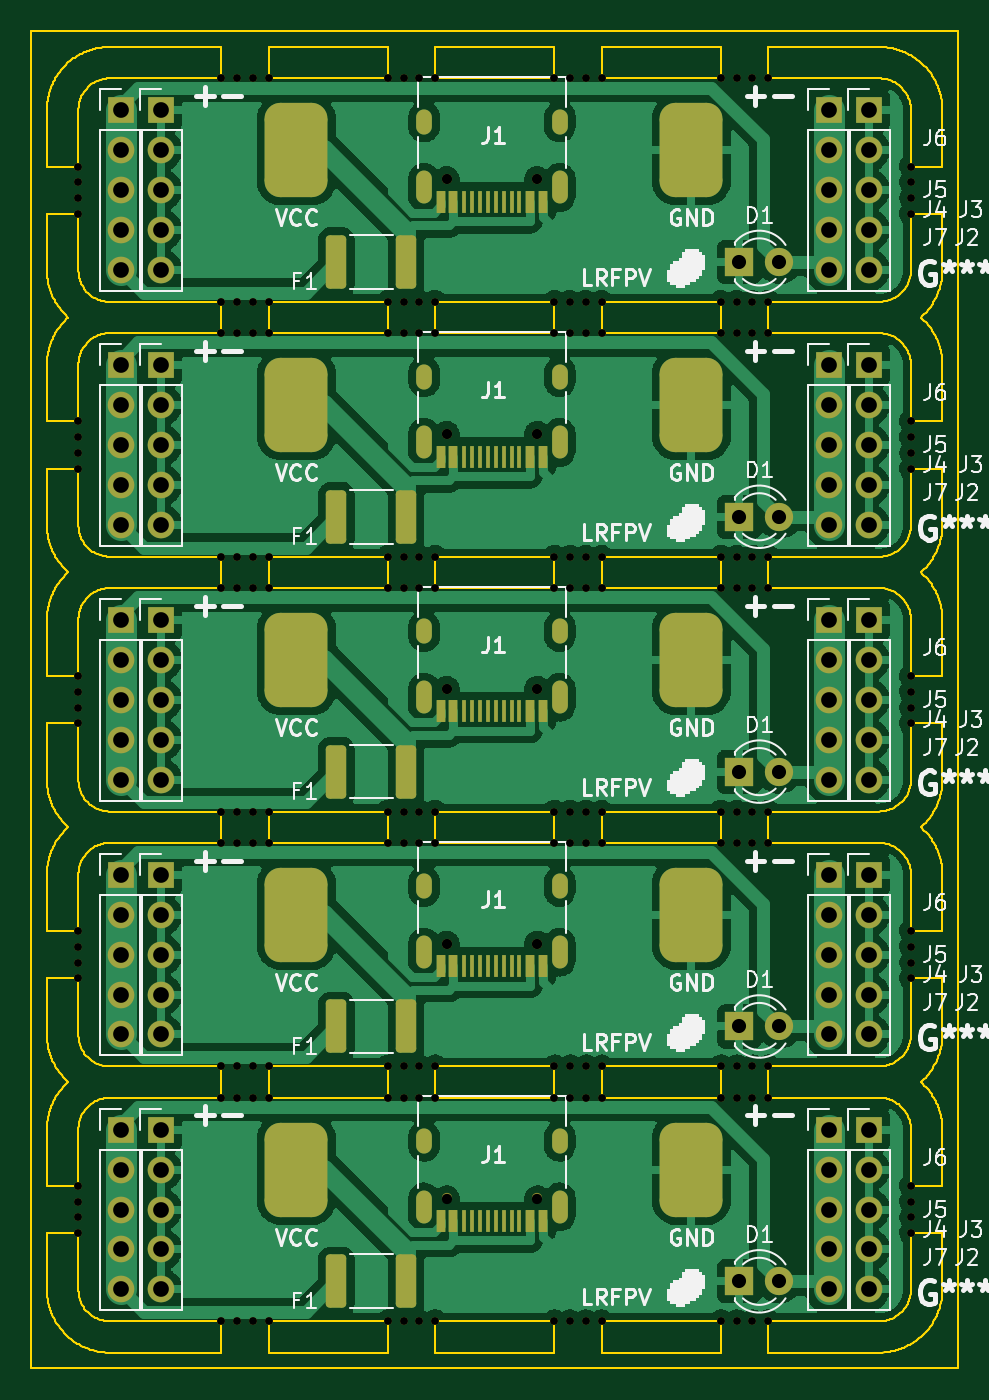
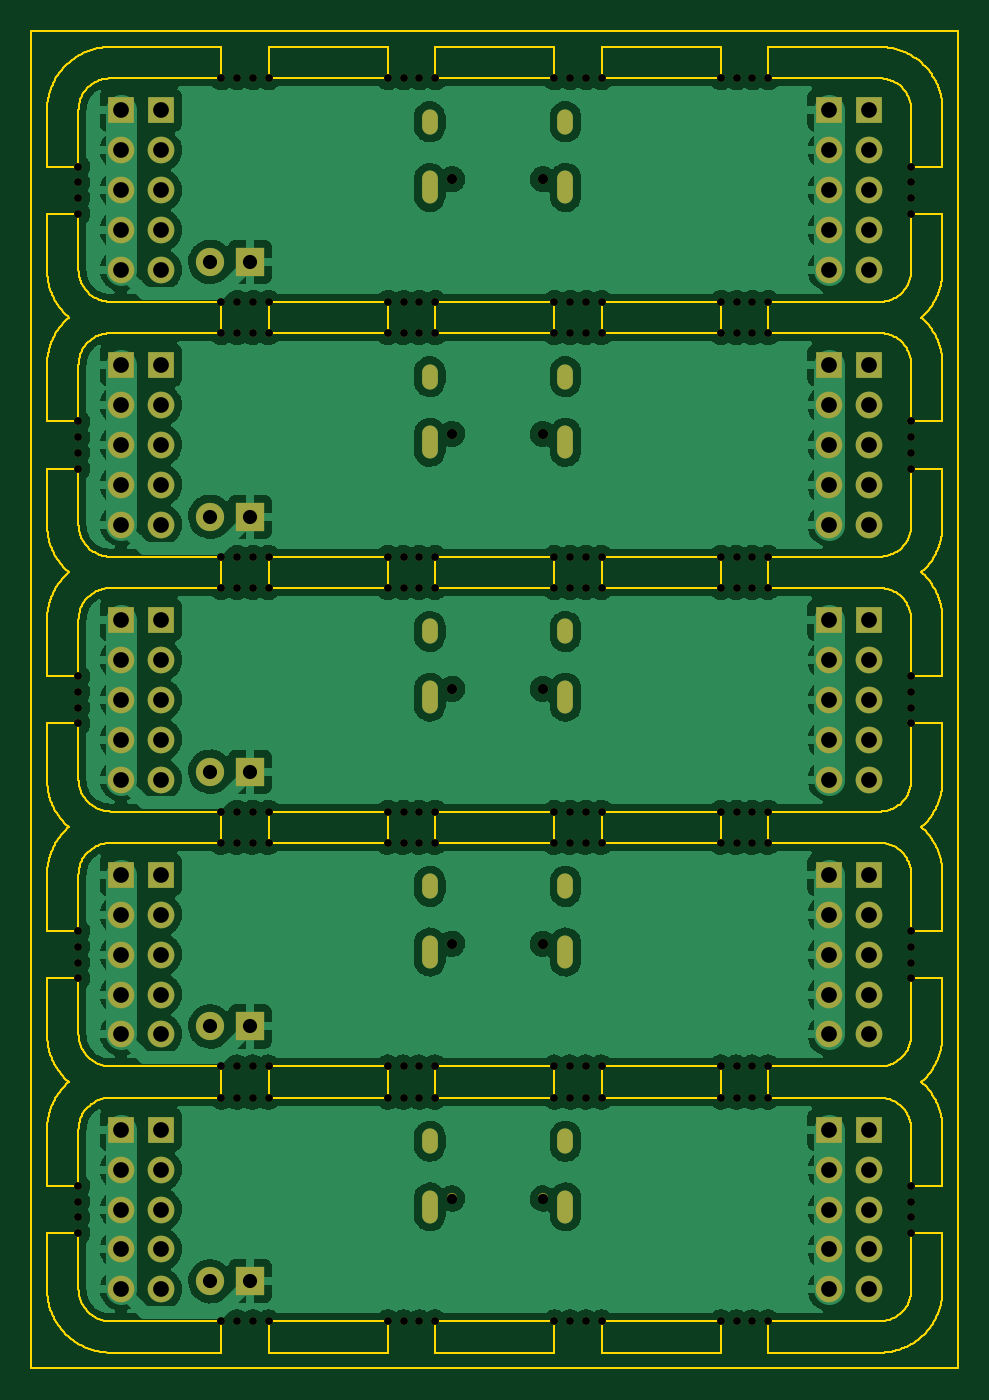
Circuit board: 11 layer files. Board 59.0 x 85.1 mm.
- bottom_copper: panel-B_Cu.gbr (310442 bytes)
- bottom_mask: panel-B_Mask.gbr (15873 bytes)
- paste: panel-B_Paste.gbr (506 bytes)
- bottom_silk: panel-B_Silkscreen.gbr (507 bytes)
- outline: panel-Edge_Cuts.gbr (74508 bytes)
- top_copper: panel-F_Cu.gbr (257203 bytes)
- top_mask: panel-F_Mask.gbr (19579 bytes)
- paste: panel-F_Paste.gbr (4227 bytes)
- top_silk: panel-F_Silkscreen.gbr (52462 bytes)
- drill: panel-NPTH.drl (3777 bytes)
- drill: panel-PTH.drl (3156 bytes)

=== bottom_copper: panel-B_Cu.gbr (310442 bytes, source omitted) ===
=== bottom_mask: panel-B_Mask.gbr (15873 bytes, source omitted) ===
=== paste: panel-B_Paste.gbr ===
%TF.GenerationSoftware,KiCad,Pcbnew,6.0.5-a6ca702e91~116~ubuntu22.04.1*%
%TF.CreationDate,2022-06-10T16:35:41-05:00*%
%TF.ProjectId,panel,70616e65-6c2e-46b6-9963-61645f706362,rev?*%
%TF.SameCoordinates,Original*%
%TF.FileFunction,Paste,Bot*%
%TF.FilePolarity,Positive*%
%FSLAX46Y46*%
G04 Gerber Fmt 4.6, Leading zero omitted, Abs format (unit mm)*
G04 Created by KiCad (PCBNEW 6.0.5-a6ca702e91~116~ubuntu22.04.1) date 2022-06-10 16:35:41*
%MOMM*%
%LPD*%
G01*
G04 APERTURE LIST*
G04 APERTURE END LIST*
M02*

=== bottom_silk: panel-B_Silkscreen.gbr ===
%TF.GenerationSoftware,KiCad,Pcbnew,6.0.5-a6ca702e91~116~ubuntu22.04.1*%
%TF.CreationDate,2022-06-10T16:35:41-05:00*%
%TF.ProjectId,panel,70616e65-6c2e-46b6-9963-61645f706362,rev?*%
%TF.SameCoordinates,Original*%
%TF.FileFunction,Legend,Bot*%
%TF.FilePolarity,Positive*%
%FSLAX46Y46*%
G04 Gerber Fmt 4.6, Leading zero omitted, Abs format (unit mm)*
G04 Created by KiCad (PCBNEW 6.0.5-a6ca702e91~116~ubuntu22.04.1) date 2022-06-10 16:35:41*
%MOMM*%
%LPD*%
G01*
G04 APERTURE LIST*
G04 APERTURE END LIST*
M02*

=== outline: panel-Edge_Cuts.gbr (74508 bytes, source omitted) ===
=== top_copper: panel-F_Cu.gbr (257203 bytes, source omitted) ===
=== top_mask: panel-F_Mask.gbr (19579 bytes, source omitted) ===
=== paste: panel-F_Paste.gbr ===
%TF.GenerationSoftware,KiCad,Pcbnew,6.0.5-a6ca702e91~116~ubuntu22.04.1*%
%TF.CreationDate,2022-06-10T16:35:41-05:00*%
%TF.ProjectId,panel,70616e65-6c2e-46b6-9963-61645f706362,rev?*%
%TF.SameCoordinates,Original*%
%TF.FileFunction,Paste,Top*%
%TF.FilePolarity,Positive*%
%FSLAX46Y46*%
G04 Gerber Fmt 4.6, Leading zero omitted, Abs format (unit mm)*
G04 Created by KiCad (PCBNEW 6.0.5-a6ca702e91~116~ubuntu22.04.1) date 2022-06-10 16:35:41*
%MOMM*%
%LPD*%
G01*
G04 APERTURE LIST*
G04 Aperture macros list*
%AMRoundRect*
0 Rectangle with rounded corners*
0 $1 Rounding radius*
0 $2 $3 $4 $5 $6 $7 $8 $9 X,Y pos of 4 corners*
0 Add a 4 corners polygon primitive as box body*
4,1,4,$2,$3,$4,$5,$6,$7,$8,$9,$2,$3,0*
0 Add four circle primitives for the rounded corners*
1,1,$1+$1,$2,$3*
1,1,$1+$1,$4,$5*
1,1,$1+$1,$6,$7*
1,1,$1+$1,$8,$9*
0 Add four rect primitives between the rounded corners*
20,1,$1+$1,$2,$3,$4,$5,0*
20,1,$1+$1,$4,$5,$6,$7,0*
20,1,$1+$1,$6,$7,$8,$9,0*
20,1,$1+$1,$8,$9,$2,$3,0*%
G04 Aperture macros list end*
%ADD10RoundRect,1.000000X-1.000000X-2.000000X1.000000X-2.000000X1.000000X2.000000X-1.000000X2.000000X0*%
%ADD11R,0.600000X1.450000*%
%ADD12R,0.300000X1.450000*%
%ADD13RoundRect,0.250000X0.400000X1.450000X-0.400000X1.450000X-0.400000X-1.450000X0.400000X-1.450000X0*%
G04 APERTURE END LIST*
D10*
%TO.C,J7*%
X57022328Y-22572000D03*
%TD*%
%TO.C,J7*%
X57022328Y-71244000D03*
%TD*%
%TO.C,J6*%
X31876328Y-71244000D03*
%TD*%
%TO.C,J6*%
X31876328Y-55020000D03*
%TD*%
D11*
%TO.C,J1*%
X47572328Y-42079000D03*
X46772328Y-42079000D03*
D12*
X45572328Y-42079000D03*
X44572328Y-42079000D03*
X44072328Y-42079000D03*
X43072328Y-42079000D03*
D11*
X41872328Y-42079000D03*
X41072328Y-42079000D03*
X41072328Y-42079000D03*
X41872328Y-42079000D03*
D12*
X42572328Y-42079000D03*
X43572328Y-42079000D03*
X45072328Y-42079000D03*
X46072328Y-42079000D03*
D11*
X46772328Y-42079000D03*
X47572328Y-42079000D03*
%TD*%
D10*
%TO.C,J6*%
X31876328Y-38796000D03*
%TD*%
%TO.C,J7*%
X57022328Y-55020000D03*
%TD*%
D13*
%TO.C,F1*%
X38866328Y-78356000D03*
X34416328Y-78356000D03*
%TD*%
%TO.C,F1*%
X38866328Y-62132000D03*
X34416328Y-62132000D03*
%TD*%
D10*
%TO.C,J7*%
X57022328Y-38796000D03*
%TD*%
D13*
%TO.C,F1*%
X38866328Y-45908000D03*
X34416328Y-45908000D03*
%TD*%
D11*
%TO.C,J1*%
X47572328Y-58303000D03*
X46772328Y-58303000D03*
D12*
X45572328Y-58303000D03*
X44572328Y-58303000D03*
X44072328Y-58303000D03*
X43072328Y-58303000D03*
D11*
X41872328Y-58303000D03*
X41072328Y-58303000D03*
X41072328Y-58303000D03*
X41872328Y-58303000D03*
D12*
X42572328Y-58303000D03*
X43572328Y-58303000D03*
X45072328Y-58303000D03*
X46072328Y-58303000D03*
D11*
X46772328Y-58303000D03*
X47572328Y-58303000D03*
%TD*%
D10*
%TO.C,J6*%
X31876328Y-22572000D03*
%TD*%
D11*
%TO.C,J1*%
X47572328Y-25855000D03*
X46772328Y-25855000D03*
D12*
X45572328Y-25855000D03*
X44572328Y-25855000D03*
X44072328Y-25855000D03*
X43072328Y-25855000D03*
D11*
X41872328Y-25855000D03*
X41072328Y-25855000D03*
X41072328Y-25855000D03*
X41872328Y-25855000D03*
D12*
X42572328Y-25855000D03*
X43572328Y-25855000D03*
X45072328Y-25855000D03*
X46072328Y-25855000D03*
D11*
X46772328Y-25855000D03*
X47572328Y-25855000D03*
%TD*%
D10*
%TO.C,J7*%
X57022328Y-87468000D03*
%TD*%
D11*
%TO.C,J1*%
X47572328Y-74527000D03*
X46772328Y-74527000D03*
D12*
X45572328Y-74527000D03*
X44572328Y-74527000D03*
X44072328Y-74527000D03*
X43072328Y-74527000D03*
D11*
X41872328Y-74527000D03*
X41072328Y-74527000D03*
X41072328Y-74527000D03*
X41872328Y-74527000D03*
D12*
X42572328Y-74527000D03*
X43572328Y-74527000D03*
X45072328Y-74527000D03*
X46072328Y-74527000D03*
D11*
X46772328Y-74527000D03*
X47572328Y-74527000D03*
%TD*%
%TO.C,J1*%
X47572328Y-90751000D03*
X46772328Y-90751000D03*
D12*
X45572328Y-90751000D03*
X44572328Y-90751000D03*
X44072328Y-90751000D03*
X43072328Y-90751000D03*
D11*
X41872328Y-90751000D03*
X41072328Y-90751000D03*
X41072328Y-90751000D03*
X41872328Y-90751000D03*
D12*
X42572328Y-90751000D03*
X43572328Y-90751000D03*
X45072328Y-90751000D03*
X46072328Y-90751000D03*
D11*
X46772328Y-90751000D03*
X47572328Y-90751000D03*
%TD*%
D13*
%TO.C,F1*%
X38866328Y-94580000D03*
X34416328Y-94580000D03*
%TD*%
D10*
%TO.C,J6*%
X31876328Y-87468000D03*
%TD*%
D13*
%TO.C,F1*%
X38866328Y-29684000D03*
X34416328Y-29684000D03*
%TD*%
M02*

=== top_silk: panel-F_Silkscreen.gbr (52462 bytes, source omitted) ===
=== drill: panel-NPTH.drl ===
M48
; DRILL file {KiCad 6.0.5-a6ca702e91~116~ubuntu22.04.1} date Fri 10 Jun 2022 04:35:39 PM CDT
; FORMAT={-:-/ absolute / inch / decimal}
; #@! TF.CreationDate,2022-06-10T16:35:39-05:00
; #@! TF.GenerationSoftware,Kicad,Pcbnew,6.0.5-a6ca702e91~116~ubuntu22.04.1
; #@! TF.FileFunction,NonPlated,1,2,NPTH
FMAT,2
INCH
; #@! TA.AperFunction,NonPlated,NPTH,ComponentDrill
T1C0.0197
; #@! TA.AperFunction,NonPlated,NPTH,ComponentDrill
T2C0.0256
%
G90
G05
T1
X0.7087Y-1.0477
X0.7087Y-1.6865
X0.7087Y-2.3252
X0.7087Y-2.9639
X0.7087Y-3.6026
X0.7087Y-1.0083
X0.7087Y-1.6471
X0.7087Y-2.2858
X0.7087Y-2.9246
X0.7087Y-3.5633
X0.7087Y-0.969
X0.7087Y-1.6078
X0.7087Y-2.8852
X0.7087Y-2.2465
X0.7087Y-3.5239
X0.7087Y-0.9296
X0.7087Y-1.5684
X0.7087Y-2.2071
X0.7087Y-2.8458
X0.7087Y-3.4845
X1.0669Y-0.7087
X1.0669Y-1.2686
X1.0669Y-1.3473
X1.0669Y-1.9074
X1.0669Y-1.9863
X1.0669Y-2.5461
X1.0669Y-2.6249
X1.0669Y-3.1849
X1.0669Y-3.2635
X1.0669Y-3.8236
X1.1063Y-0.7087
X1.1063Y-1.2686
X1.1063Y-1.3473
X1.1063Y-1.9074
X1.1063Y-1.9863
X1.1063Y-2.5461
X1.1063Y-2.6249
X1.1063Y-3.1849
X1.1063Y-3.2635
X1.1063Y-3.8236
X1.1457Y-0.7087
X1.1457Y-1.2686
X1.1457Y-1.3473
X1.1457Y-1.9074
X1.1457Y-1.9863
X1.1457Y-2.5461
X1.1457Y-2.6249
X1.1457Y-3.1849
X1.1457Y-3.2635
X1.1457Y-3.8236
X1.185Y-0.7087
X1.185Y-1.2686
X1.185Y-1.3473
X1.185Y-1.9074
X1.185Y-1.9863
X1.185Y-2.5461
X1.185Y-2.6249
X1.185Y-3.1848
X1.185Y-3.2635
X1.185Y-3.8236
X1.4843Y-0.7087
X1.4843Y-1.2686
X1.4843Y-1.3474
X1.4843Y-1.9075
X1.4843Y-1.9862
X1.4843Y-2.5461
X1.4843Y-2.6249
X1.4843Y-3.1848
X1.4843Y-3.2635
X1.4843Y-3.8237
X1.5236Y-0.7087
X1.5236Y-1.2686
X1.5236Y-1.3474
X1.5236Y-1.9075
X1.5236Y-1.9862
X1.5236Y-2.5461
X1.5236Y-2.6249
X1.5236Y-3.1848
X1.5236Y-3.2635
X1.5236Y-3.8237
X1.563Y-0.7087
X1.563Y-1.2686
X1.563Y-1.3474
X1.563Y-1.9075
X1.563Y-1.9862
X1.563Y-2.5461
X1.563Y-2.6249
X1.563Y-3.1848
X1.563Y-3.2635
X1.563Y-3.8237
X1.6024Y-0.7087
X1.6024Y-1.2686
X1.6024Y-1.3474
X1.6024Y-1.9075
X1.6024Y-1.9862
X1.6024Y-2.5461
X1.6024Y-2.6249
X1.6024Y-3.1848
X1.6024Y-3.2635
X1.6024Y-3.8237
X1.9016Y-0.7087
X1.9016Y-1.2686
X1.9016Y-1.3474
X1.9016Y-1.9075
X1.9016Y-1.9862
X1.9016Y-2.5461
X1.9016Y-2.6249
X1.9016Y-3.1848
X1.9016Y-3.2636
X1.9016Y-3.8237
X1.941Y-0.7087
X1.941Y-1.2686
X1.941Y-1.3474
X1.941Y-1.9075
X1.941Y-1.9862
X1.941Y-2.5461
X1.941Y-2.6249
X1.941Y-3.1848
X1.941Y-3.2636
X1.941Y-3.8237
X1.9803Y-0.7087
X1.9803Y-1.2686
X1.9803Y-1.3474
X1.9803Y-1.9075
X1.9803Y-1.9862
X1.9803Y-2.5461
X1.9803Y-2.6249
X1.9803Y-3.1848
X1.9803Y-3.2636
X1.9803Y-3.8237
X2.0197Y-0.7087
X2.0197Y-1.2686
X2.0197Y-1.3474
X2.0197Y-1.9075
X2.0197Y-1.9862
X2.0197Y-2.5461
X2.0197Y-2.6249
X2.0197Y-3.1848
X2.0197Y-3.2636
X2.0197Y-3.8237
X2.3189Y-0.7087
X2.3189Y-1.2686
X2.3189Y-1.3474
X2.3189Y-1.9075
X2.3189Y-1.9862
X2.3189Y-2.5461
X2.3189Y-2.6249
X2.3189Y-3.1848
X2.3189Y-3.2636
X2.3189Y-3.8237
X2.3583Y-0.7087
X2.3583Y-1.2686
X2.3583Y-1.3474
X2.3583Y-1.9075
X2.3583Y-1.9862
X2.3583Y-2.5461
X2.3583Y-2.6249
X2.3583Y-3.1848
X2.3583Y-3.2636
X2.3583Y-3.8237
X2.3976Y-0.7087
X2.3976Y-1.2686
X2.3976Y-1.3474
X2.3976Y-1.9075
X2.3976Y-1.9862
X2.3976Y-2.5461
X2.3976Y-2.6249
X2.3976Y-3.1848
X2.3976Y-3.2636
X2.3976Y-3.8237
X2.437Y-0.7087
X2.437Y-1.2686
X2.437Y-1.3474
X2.437Y-1.9075
X2.437Y-1.9862
X2.437Y-2.5461
X2.437Y-2.6249
X2.437Y-3.1847
X2.437Y-3.2636
X2.437Y-3.8237
X2.7953Y-0.9296
X2.7953Y-1.5684
X2.7953Y-2.2071
X2.7953Y-2.8458
X2.7953Y-3.4845
X2.7953Y-0.969
X2.7953Y-1.6078
X2.7953Y-2.2465
X2.7953Y-2.8852
X2.7953Y-3.5239
X2.7953Y-1.0083
X2.7953Y-1.6471
X2.7953Y-2.2858
X2.7953Y-2.9246
X2.7953Y-3.5633
X2.7953Y-1.0477
X2.7953Y-1.6865
X2.7953Y-2.3252
X2.7953Y-2.9639
X2.7953Y-3.6026
T2
X1.6312Y-0.961
X1.6312Y-1.5998
X1.6312Y-2.2385
X1.6312Y-2.8772
X1.6312Y-3.516
X1.8588Y-0.961
X1.8588Y-1.5998
X1.8588Y-2.2385
X1.8588Y-2.8772
X1.8588Y-3.516
T0
M30

=== drill: panel-PTH.drl ===
M48
; DRILL file {KiCad 6.0.5-a6ca702e91~116~ubuntu22.04.1} date Fri 10 Jun 2022 04:35:39 PM CDT
; FORMAT={-:-/ absolute / inch / decimal}
; #@! TF.CreationDate,2022-06-10T16:35:39-05:00
; #@! TF.GenerationSoftware,Kicad,Pcbnew,6.0.5-a6ca702e91~116~ubuntu22.04.1
; #@! TF.FileFunction,Plated,1,2,PTH
FMAT,2
INCH
; #@! TA.AperFunction,Plated,PTH,ComponentDrill
T1C0.0236
; #@! TA.AperFunction,Plated,PTH,ComponentDrill
T2C0.0354
; #@! TA.AperFunction,Plated,PTH,ComponentDrill
T3C0.0394
%
G90
G05
T2
X2.365Y-1.1687
X2.365Y-1.8074
X2.365Y-2.4461
X2.365Y-3.0849
X2.365Y-3.7236
X2.465Y-1.1687
X2.465Y-1.8074
X2.465Y-2.4461
X2.465Y-3.0849
X2.465Y-3.7236
T3
X0.815Y-0.7887
X0.815Y-0.8887
X0.815Y-0.9887
X0.815Y-1.0887
X0.815Y-1.1887
X0.815Y-1.4274
X0.815Y-1.5274
X0.815Y-1.6274
X0.815Y-1.7274
X0.815Y-1.8274
X0.815Y-2.0661
X0.815Y-2.1661
X0.815Y-2.2661
X0.815Y-2.3661
X0.815Y-2.4661
X0.815Y-2.7049
X0.815Y-2.8049
X0.815Y-2.9049
X0.815Y-3.0049
X0.815Y-3.1049
X0.815Y-3.3436
X0.815Y-3.4436
X0.815Y-3.5436
X0.815Y-3.6436
X0.815Y-3.7436
X0.915Y-0.7887
X0.915Y-0.8887
X0.915Y-0.9887
X0.915Y-1.0887
X0.915Y-1.1887
X0.915Y-1.4274
X0.915Y-1.5274
X0.915Y-1.6274
X0.915Y-1.7274
X0.915Y-1.8274
X0.915Y-2.0661
X0.915Y-2.1661
X0.915Y-2.2661
X0.915Y-2.3661
X0.915Y-2.4661
X0.915Y-2.7049
X0.915Y-2.8049
X0.915Y-2.9049
X0.915Y-3.0049
X0.915Y-3.1049
X0.915Y-3.3436
X0.915Y-3.4436
X0.915Y-3.5436
X0.915Y-3.6436
X0.915Y-3.7436
X2.589Y-0.7887
X2.589Y-0.8887
X2.589Y-0.9887
X2.589Y-1.0887
X2.589Y-1.1887
X2.589Y-1.4274
X2.589Y-1.5274
X2.589Y-1.6274
X2.589Y-1.7274
X2.589Y-1.8274
X2.589Y-2.0661
X2.589Y-2.1661
X2.589Y-2.2661
X2.589Y-2.3661
X2.589Y-2.4661
X2.589Y-2.7049
X2.589Y-2.8049
X2.589Y-2.9049
X2.589Y-3.0049
X2.589Y-3.1049
X2.589Y-3.3436
X2.589Y-3.4436
X2.589Y-3.5436
X2.589Y-3.6436
X2.589Y-3.7436
X2.689Y-0.7887
X2.689Y-0.8887
X2.689Y-0.9887
X2.689Y-1.0887
X2.689Y-1.1887
X2.689Y-1.4274
X2.689Y-1.5274
X2.689Y-1.6274
X2.689Y-1.7274
X2.689Y-1.8274
X2.689Y-2.0661
X2.689Y-2.1661
X2.689Y-2.2661
X2.689Y-2.3661
X2.689Y-2.4661
X2.689Y-2.7049
X2.689Y-2.8049
X2.689Y-2.9049
X2.689Y-3.0049
X2.689Y-3.1049
X2.689Y-3.3436
X2.689Y-3.4436
X2.689Y-3.5436
X2.689Y-3.6436
X2.689Y-3.7436
T1
G00X1.5749Y-0.8291
M15
G01X1.5749Y-0.8055
M16
G05
G00X1.5749Y-1.0035
M15
G01X1.5749Y-0.9602
M16
G05
G00X1.5749Y-1.4679
M15
G01X1.5749Y-1.4443
M16
G05
G00X1.5749Y-1.6423
M15
G01X1.5749Y-1.599
M16
G05
G00X1.5749Y-2.1066
M15
G01X1.5749Y-2.083
M16
G05
G00X1.5749Y-2.281
M15
G01X1.5749Y-2.2377
M16
G05
G00X1.5749Y-2.7454
M15
G01X1.5749Y-2.7217
M16
G05
G00X1.5749Y-2.9198
M15
G01X1.5749Y-2.8765
M16
G05
G00X1.5749Y-3.3841
M15
G01X1.5749Y-3.3605
M16
G05
G00X1.5749Y-3.5585
M15
G01X1.5749Y-3.5152
M16
G05
G00X1.9151Y-0.8291
M15
G01X1.9151Y-0.8055
M16
G05
G00X1.9151Y-1.0035
M15
G01X1.9151Y-0.9602
M16
G05
G00X1.9151Y-1.4679
M15
G01X1.9151Y-1.4443
M16
G05
G00X1.9151Y-1.6423
M15
G01X1.9151Y-1.599
M16
G05
G00X1.9151Y-2.1066
M15
G01X1.9151Y-2.083
M16
G05
G00X1.9151Y-2.281
M15
G01X1.9151Y-2.2377
M16
G05
G00X1.9151Y-2.7454
M15
G01X1.9151Y-2.7217
M16
G05
G00X1.9151Y-2.9198
M15
G01X1.9151Y-2.8765
M16
G05
G00X1.9151Y-3.3841
M15
G01X1.9151Y-3.3605
M16
G05
G00X1.9151Y-3.5585
M15
G01X1.9151Y-3.5152
M16
G05
T0
M30

